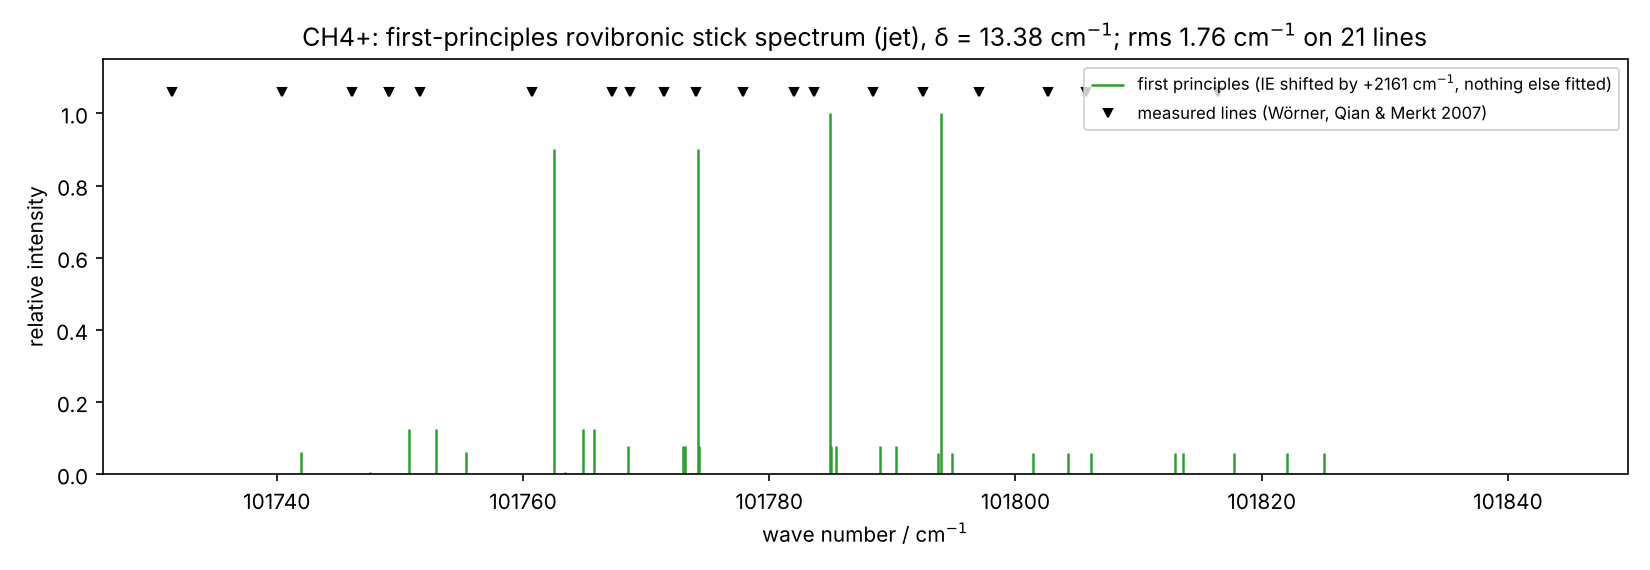

The file beside this chart, header and first rows:
wavenumber_cm, relative_intensity, J_neutral, sym_neutral, N_cation, sym_cation, index
101732, 0.00281, 2, E, 1, E, 0
101742, 0.06262, 1, F1, 0, F2, 0
101746, 0.00281, 2, E, 1, E, 1
101748, 0.00624, 2, E, 2, E, 0
101751, 0.1252, 1, F1, 1, F2, 0
101753, 0.1252, 1, F1, 1, F1, 0
101755, 0.06262, 1, F1, 0, F1, 0
101762, 0.9, 0, A1, 1, A2, 0
101763, 0.00624, 2, E, 2, E, 1
101765, 0.1252, 1, F1, 1, F1, 1
101766, 0.1252, 1, F1, 1, F2, 1
101769, 0.07828, 1, F1, 2, F1, 0
101773, 0.07828, 1, F1, 2, F2, 0
101773, 0.07828, 1, F1, 2, F1, 1
101774, 0.9, 0, A1, 1, A1, 0
101774, 0.07828, 1, F1, 2, F2, 1
101778, 0.00327, 2, E, 3, E, 0
101782, 0.00327, 2, E, 3, E, 1
101785, 1, 0, A1, 2, A1, 0
101785, 0.07828, 1, F1, 2, F1, 2
101785, 0.07828, 1, F1, 2, F2, 2
101789, 0.07828, 1, F1, 2, F2, 3
101790, 0.07828, 1, F1, 2, F1, 3
101794, 0.05845, 1, F1, 3, F2, 0
101794, 1, 0, A1, 2, A2, 0
101795, 0.05845, 1, F1, 3, F1, 0
101800, 0.00327, 2, E, 3, E, 2
101801, 0.05845, 1, F1, 3, F2, 1
101802, 0.00327, 2, E, 3, E, 3
101804, 0.05845, 1, F1, 3, F1, 1
101806, 0.05845, 1, F1, 3, F1, 2
101808, 0.00281, 2, E, 4, E, 0
101813, 0.05845, 1, F1, 3, F2, 2
101814, 0.05845, 1, F1, 3, F1, 3
101818, 0.05845, 1, F1, 3, F2, 3
101822, 0.05845, 1, F1, 3, F2, 4
101822, 0.00281, 2, E, 4, E, 1
101825, 0.05845, 1, F1, 3, F1, 4
101836, 0.00281, 2, E, 4, E, 2
101844, 0.00281, 2, E, 4, E, 3
